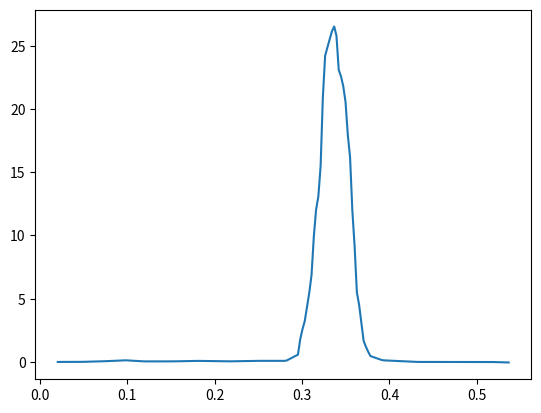

Write Python code to recreate this figure.
import numpy as np
import matplotlib.pyplot as plt
from scipy.interpolate import make_interp_spline, BSpline
from scipy.interpolate import interp1d

# x = [0.17167919799498746, 0.17794486215538846, 0.18295739348370926, 0.19172932330827067, 0.20426065162907267, 0.21428571428571427, 0.23308270676691728, 0.24686716791979949, 0.26691729323308266, 0.2807017543859649, 0.2919799498746867, 0.29448621553884713, 0.3007518796992481, 0.29448621553884713, 0.29448621553884713, 0.3007518796992481, 0.3007518796992481, 0.2957393483709273, 0.3007518796992481, 0.3020050125313283, 0.3020050125313283, 0.3032581453634085, 0.3020050125313283, 0.3020050125313283, 0.30451127819548873, 0.30451127819548873, 0.3057644110275689, 0.3057644110275689, 0.3070175438596491, 0.3070175438596491, 0.3082706766917293, 0.3082706766917293, 0.3107769423558897, 0.3107769423558897, 0.30952380952380953, 0.3082706766917293, 0.30952380952380953, 0.30952380952380953, 0.3107769423558897, 0.3107769423558897, 0.30952380952380953, 0.3132832080200501, 0.3107769423558897, 0.3107769423558897, 0.31453634085213034, 0.31453634085213034, 0.3120300751879699, 0.3120300751879699, 0.3120300751879699, 0.31453634085213034, 0.31453634085213034, 0.31453634085213034, 0.31453634085213034, 0.3170426065162907, 0.3170426065162907, 0.3170426065162907, 0.3170426065162907, 0.3170426065162907, 0.3182957393483709, 0.3182957393483709, 0.31954887218045114, 0.31954887218045114, 0.31954887218045114, 0.31954887218045114, 0.31954887218045114, 0.31954887218045114, 0.31954887218045114, 0.31954887218045114, 0.31954887218045114, 0.31954887218045114, 0.3220551378446115, 0.3220551378446115, 0.3220551378446115, 0.3220551378446115, 0.3233082706766917, 0.3233082706766917, 0.32456140350877194, 0.32456140350877194, 0.32456140350877194, 0.3233082706766917, 0.3233082706766917, 0.32456140350877194, 0.32456140350877194, 0.32456140350877194, 0.3333333333333333, 0.32957393483709274, 0.3333333333333333, 0.3333333333333333, 0.3333333333333333, 0.3370927318295739, 0.3370927318295739, 0.3370927318295739, 0.3370927318295739, 0.3370927318295739, 0.3370927318295739, 0.33959899749373434, 0.33959899749373434, 0.33959899749373434, 0.3408521303258145, 0.3408521303258145, 0.3408521303258145, 0.3408521303258145, 0.3408521303258145, 0.3433583959899749, 0.3433583959899749, 0.3433583959899749, 0.3433583959899749, 0.3433583959899749, 0.3433583959899749, 0.3433583959899749, 0.3433583959899749, 0.34461152882205515, 0.34461152882205515, 0.34461152882205515, 0.34461152882205515, 0.34461152882205515, 0.34461152882205515, 0.34461152882205515, 0.34461152882205515, 0.34461152882205515, 0.34461152882205515, 0.34461152882205515, 0.34461152882205515, 0.34461152882205515, 0.34461152882205515, 0.34461152882205515, 0.34461152882205515, 0.3458646616541353, 0.3458646616541353, 0.3458646616541353, 0.3458646616541353, 0.3458646616541353, 0.3458646616541353, 0.3458646616541353, 0.3458646616541353, 0.3471177944862155, 0.3471177944862155, 0.34962406015037595, 0.34962406015037595, 0.34962406015037595, 0.34962406015037595, 0.34962406015037595, 0.3508771929824561, 0.3508771929824561, 0.3508771929824561, 0.3521303258145363, 0.3533834586466165, 0.3533834586466165, 0.35463659147869675, 0.35463659147869675, 0.35463659147869675, 0.3558897243107769, 0.35463659147869675, 0.35463659147869675, 0.35463659147869675, 0.35463659147869675, 0.3558897243107769, 0.3558897243107769, 0.3558897243107769, 0.3558897243107769, 0.3558897243107769, 0.3558897243107769, 0.3558897243107769, 0.3558897243107769, 0.35964912280701755, 0.3583959899749373, 0.35964912280701755, 0.3609022556390977, 0.3609022556390977, 0.3634085213032581, 0.3621553884711779, 0.3621553884711779, 0.36466165413533835, 0.36466165413533835, 0.3684210526315789, 0.36967418546365916, 0.37343358395989973, 0.37969924812030076, 0.3872180451127819, 0.3634085213032581, 0.40100250626566414, 0.41102756892230574, 0.41102756892230574, 0.4197994987468672, 0.4273182957393483, 0.4373433583959899]
# y = [0, 0.04159733777038269, 0.04159733777038269, 0.04159733777038269, -0.12479201331114809, -0.12479201331114809, 0, -0.04159733777038269, -0.04159733777038269, 0.08319467554076539, 0.37437603993344426, 0.8319467554076538, 1.2479201331114809, 1.7470881863560732, 1.7470881863560732, 2.579034941763727, 2.7870216306156403, 2.2462562396006653, 2.7870216306156403, 3.4525790349417633, 3.4525790349417633, 3.8685524126455904, 4.242928452579035, 4.617304492512479, 4.950083194675541, 5.324459234608985, 5.782029950083194, 6.156405990016639, 6.447587354409317, 6.697171381031613, 7.196339434276206, 7.737104825291181, 8.48585690515807, 8.48585690515807, 8.94342762063228, 8.236272878535774, 9.442595673876871, 9.816971713810316, 10.19134775374376, 10.732113144758735, 11.148086522462561, 11.605657237936772, 12.021630615640598, 12.603993344425955, 12.936772046589018, 13.43594009983361, 13.685524126455906, 14.059900166389351, 14.434276206322794, 14.933444259567388, 15.224625623960065, 15.59900166389351, 15.931780366056572, 16.264559068219633, 16.68053244592346, 16.97171381031614, 17.262895174708817, 17.678868552412645, 18.09484193011647, 18.427620632279535, 18.760399334442596, 19.30116472545757, 19.467554076539102, 19.633943427620633, 19.633943427620633, 19.92512479201331, 20.216306156405988, 20.590682196339433, 20.88186356073211, 21.13144758735441, 21.381031613976706, 21.672212978369384, 22.004991680532445, 22.296173044925123, 22.753743760399335, 23.211314475873543, 23.46089850249584, 23.91846921797005, 24.334442595673874, 24.625623960066555, 24.916805324459233, 25.20798668885191, 25.707154742096506, 25.707154742096506, 25.915141430948417, 26.331114808652245, 26.28951747088186, 25.915141430948417, 25.582362728785355, 25.249584026622294, 25, 24.66722129783694, 24.209650582362727, 24.209650582362727, 23.960066555740433, 23.710482529118135, 23.252911813643927, 23.252911813643927, 22.87853577371048, 22.587354409317804, 22.337770382695506, 21.921797004991678, 21.921797004991678, 21.589018302828617, 21.589018302828617, 21.04825291181364, 20.923460898502494, 20.923460898502494, 20.424292845257902, 20.25790349417637, 20.25790349417637, 19.75873544093178, 19.550748752079866, 19.34276206322795, 19.17637271214642, 19.17637271214642, 18.55241264559068, 18.55241264559068, 18.302828618968384, 17.88685524126456, 17.76206322795341, 17.76206322795341, 17.429284525790347, 17.179700499168053, 16.68053244592346, 16.264559068219633, 16.264559068219633, 15.806988352745423, 15.806988352745423, 15.349417637271214, 15.349417637271214, 14.891846921797004, 14.68386023294509, 14.68386023294509, 14.226289517470882, 14.059900166389351, 14.059900166389351, 13.311148086522461, 13.14475873544093, 12.9783693843594, 12.895174708818635, 12.895174708818635, 12.437603993344425, 11.688851913477537, 12.021630615640598, 11.356073211314476, 11.023294509151414, 10.607321131447586, 10.19134775374376, 9.775374376039933, 9.359400998336106, 9.026622296173045, 8.569051580698835, 8.153078202995008, 8.153078202995008, 7.903494176372711, 7.1547420965058235, 7.1547420965058235, 6.613976705490848, 6.613976705490848, 6.281198003327787, 6.031613976705491, 5.782029950083194, 5.490848585690515, 5.241264559068219, 4.575707154742096, 4.242928452579035, 3.910149750415973, 3.535773710482529, 2.9534109816971714, 2.703826955074875, 2.3710482529118133, 1.9134775374376038, 1.2895174708818635, 1.0399334442595674, 0.7071547420965058, 0.45757071547420963, 0.20798668885191346, 0.08319467554076539, 1.6638935108153077, 0.04159733777038269, 0.04159733777038269, 0.04159733777038269, 0.04159733777038269, 0.04159733777038269, 0]

x = [0.02077922077922078, 0.045454545454545456, 0.07012987012987013, 0.0987012987012987, 0.11948051948051948, 0.15194805194805194, 0.17922077922077922, 0.21428571428571427, 0.24675324675324675, 0.2818181818181818, 0.2961038961038961, 0.2961038961038961, 0.2987012987012987, 0.3025974025974026, 0.3025974025974026, 0.3077922077922078, 0.3103896103896104, 0.3103896103896104, 0.3103896103896104, 0.312987012987013, 0.312987012987013, 0.3155844155844156, 0.3181818181818182, 0.3181818181818182, 0.3181818181818182, 0.3207792207792208, 0.3181818181818182, 0.3181818181818182, 0.3207792207792208, 0.3207792207792208, 0.3233766233766234, 0.3233766233766234, 0.3233766233766234, 0.3233766233766234, 0.3246753246753247, 0.32597402597402597, 0.32597402597402597, 0.32597402597402597, 0.33636363636363636, 0.34025974025974026, 0.34025974025974026, 0.34025974025974026, 0.34155844155844156, 0.34675324675324676, 0.34805194805194806, 0.35064935064935066, 0.35064935064935066, 0.35064935064935066, 0.35454545454545455, 0.35324675324675325, 0.35454545454545455, 0.35324675324675325, 0.35064935064935066, 0.35584415584415585, 0.35454545454545455, 0.35844155844155845, 0.35454545454545455, 0.35844155844155845, 0.36103896103896105, 0.36103896103896105, 0.36103896103896105, 0.36233766233766235, 0.36493506493506495, 0.36753246753246754, 0.36753246753246754, 0.36883116883116884, 0.37142857142857144, 0.37792207792207794, 0.3922077922077922, 0.43246753246753245, 0.4623376623376623, 0.4922077922077922, 0.5142857142857142, 0.5363636363636364]
y = [0, 0, 0.0429553264604811, 0.12886597938144329, 0.0429553264604811, 0.0429553264604811, 0.0859106529209622, 0.0429553264604811, 0.0859106529209622, 0.0859106529209622, 0.6013745704467354, 1.4175257731958764, 2.2336769759450172, 2.963917525773196, 4.209621993127148, 5.283505154639175, 6.185567010309279, 7.4312714776632305, 8.505154639175258, 9.36426116838488, 10.223367697594501, 11.855670103092784, 12.714776632302405, 12.714776632302405, 13.745704467353953, 14.47594501718213, 15.420962199312715, 16.237113402061855, 17.13917525773196, 18.170103092783506, 19.286941580756015, 20.017182130584192, 21.00515463917526, 22.121993127147768, 23.367697594501717, 24.0979381443299, 25.042955326460483, 25.9020618556701, 26.675257731958762, 25.558419243986254, 24.871134020618555, 24.18384879725086, 23.195876288659793, 22.164948453608247, 21.176975945017183, 20.274914089347078, 19.45876288659794, 18.513745704467354, 17.56872852233677, 16.88144329896907, 16.323024054982817, 15.6786941580756, 14.690721649484535, 13.616838487972508, 12.242268041237113, 11.211340206185566, 10.223367697594501, 9.3213058419244, 8.161512027491408, 7.302405498281787, 6.443298969072165, 5.670103092783505, 4.68213058419244, 3.6082474226804124, 2.8780068728522337, 2.0189003436426116, 1.4604810996563573, 0.4725085910652921, 0.12886597938144329, 0, 0, 0, 0, -0.0429553264604811]


xy = np.array([x, y]).T
_, unique_indices = np.unique(xy[:, 0], return_index=True)

unique_x = xy[unique_indices, 0]
unique_y = xy[unique_indices, 1]



xnew = np.linspace(min(unique_x), max(unique_x), 200) 


# f = interp1d(unique_x, unique_y, kind='quadratic')

# y_smooth=f(xnew)

# plt.plot (xnew,y_smooth)
# plt.scatter (x, y)

spl = make_interp_spline(unique_x, unique_y, k=1)
y_smooth = spl(xnew)

# plt.plot(unique_x,unique_y)
plt.plot(xnew, y_smooth)
plt.show()

# plt.show()

